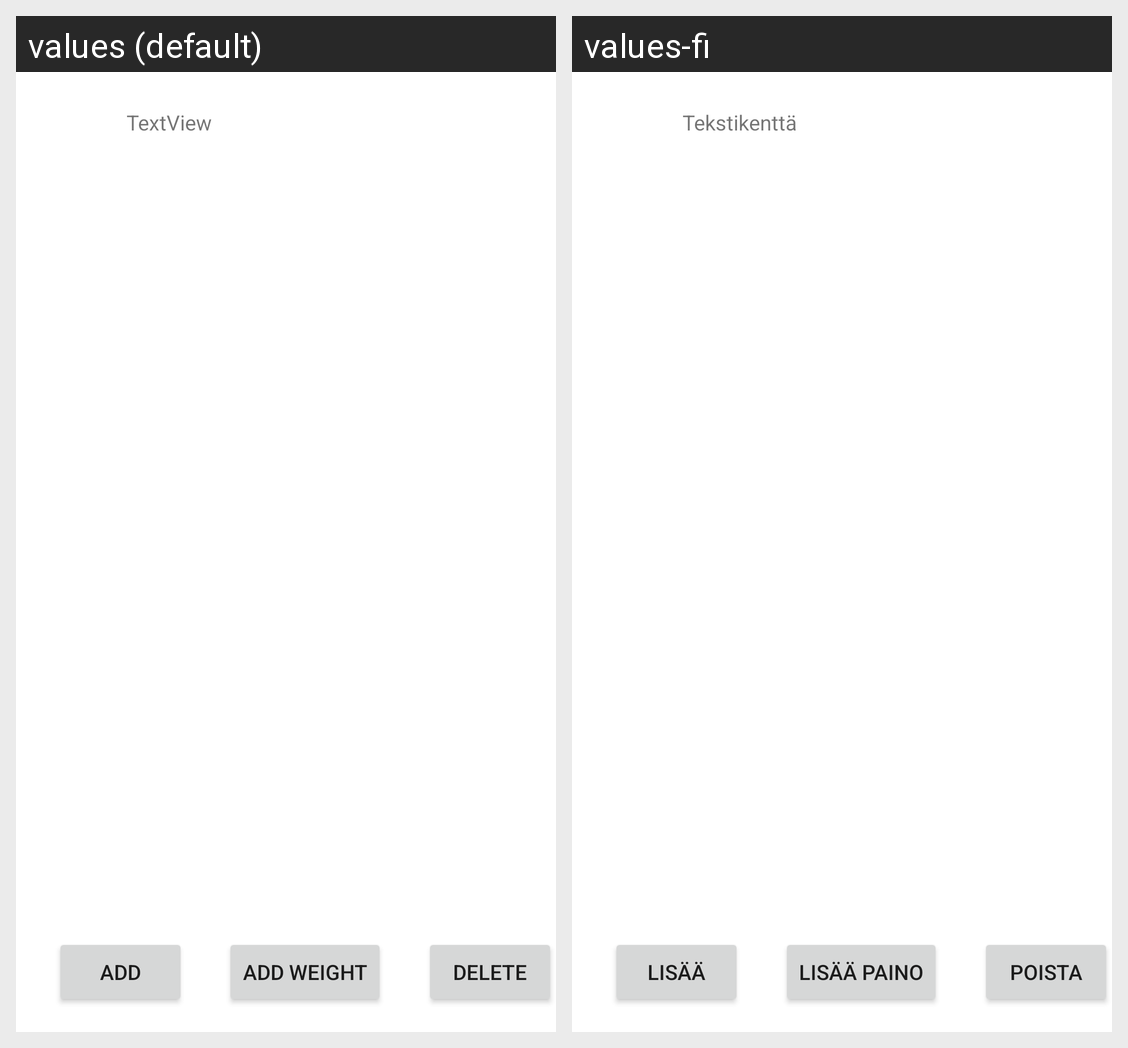

For this localized Android screen grid, give each drawn string resource with its value in every locale shown.
Android screen res/layout/activity_db_testing.xml rendered under 2 locales, left to right: values (default), values-fi. Device: Nexus 5 (rendered at 1080×1920; each locale shown at half size, 540×960, under a caption strip naming it); theme Theme.PetTracker.
Strings drawn on this screen, with the default value and each locale's value (text and hints the layout hard-codes, and strings that could not be matched under every locale, appear in the picture but are not listed):

textview
  values: TextView
  values-fi: Tekstikenttä

add
  values: ADD
  values-fi: LISÄÄ

delete_caps
  values: DELETE
  values-fi: POISTA

add_weight_caps
  values: ADD weight
  values-fi: LISÄÄ paino
